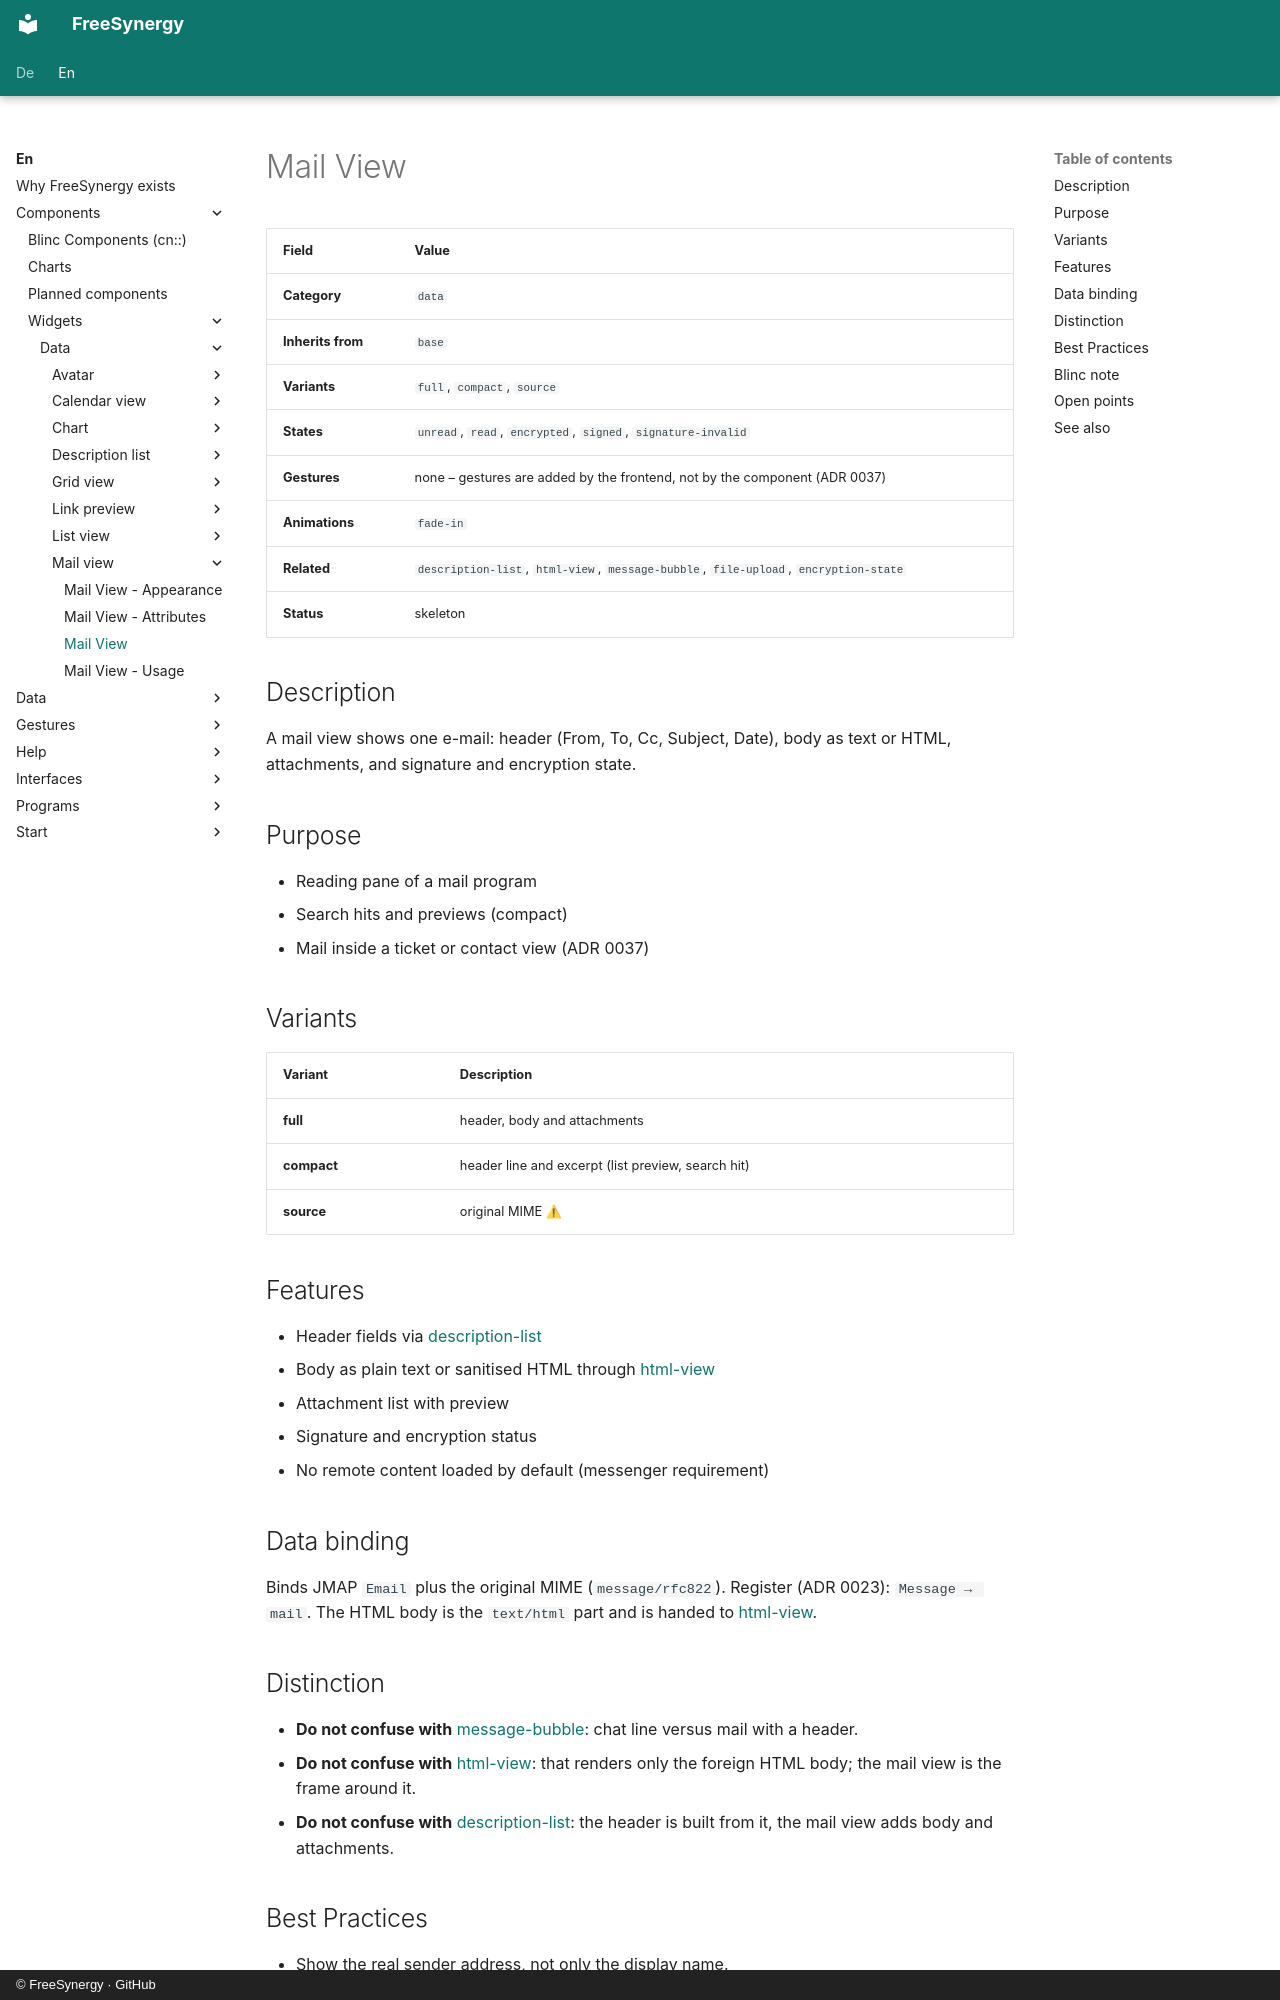

repository: FreeSynergy/fs-documentation · page: en/components/widgets/data/mail-view/description/index.html · generator: mkdocs · copyright: © FreeSynergy · GitHub

# Mail View

| Field | Value |
|-------|-------|
| **Category** | `data` |
| **Inherits from** | `base` |
| **Variants** | `full`, `compact`, `source` |
| **States** | `unread`, `read`, `encrypted`, `signed`, `signature-invalid` |
| **Gestures** | none – gestures are added by the frontend, not by the component (ADR 0037) |
| **Animations** | `fade-in` |
| **Related** | `description-list`, `html-view`, `message-bubble`, `file-upload`, `encryption-state` |
| **Status** | skeleton |

## Description

A mail view shows one e-mail: header (From, To, Cc, Subject, Date), body as text or HTML, attachments, and signature and encryption state.

## Purpose

- Reading pane of a mail program
- Search hits and previews (compact)
- Mail inside a ticket or contact view (ADR 0037)

## Variants

| Variant | Description |
|---|---|
| **full** | header, body and attachments |
| **compact** | header line and excerpt (list preview, search hit) |
| **source** | original MIME ⚠ |

## Features

- Header fields via [description-list](../description-list/)
- Body as plain text or sanitised HTML through [html-view](../../../workbenches/special/html-view/)
- Attachment list with preview
- Signature and encryption status
- No remote content loaded by default (messenger requirement)

## Data binding

Binds JMAP `Email` plus the original MIME (`message/rfc822`). Register (ADR 0023): `Message → mail`. The HTML body is the `text/html` part and is handed to [html-view](../../../workbenches/special/html-view/).

## Distinction

- **Do not confuse with** [message-bubble](../message-bubble/): chat line versus mail with a header.
- **Do not confuse with** [html-view](../../../workbenches/special/html-view/): that renders only the foreign HTML body; the mail view is the frame around it.
- **Do not confuse with** [description-list](../description-list/): the header is built from it, the mail view adds body and attachments.
